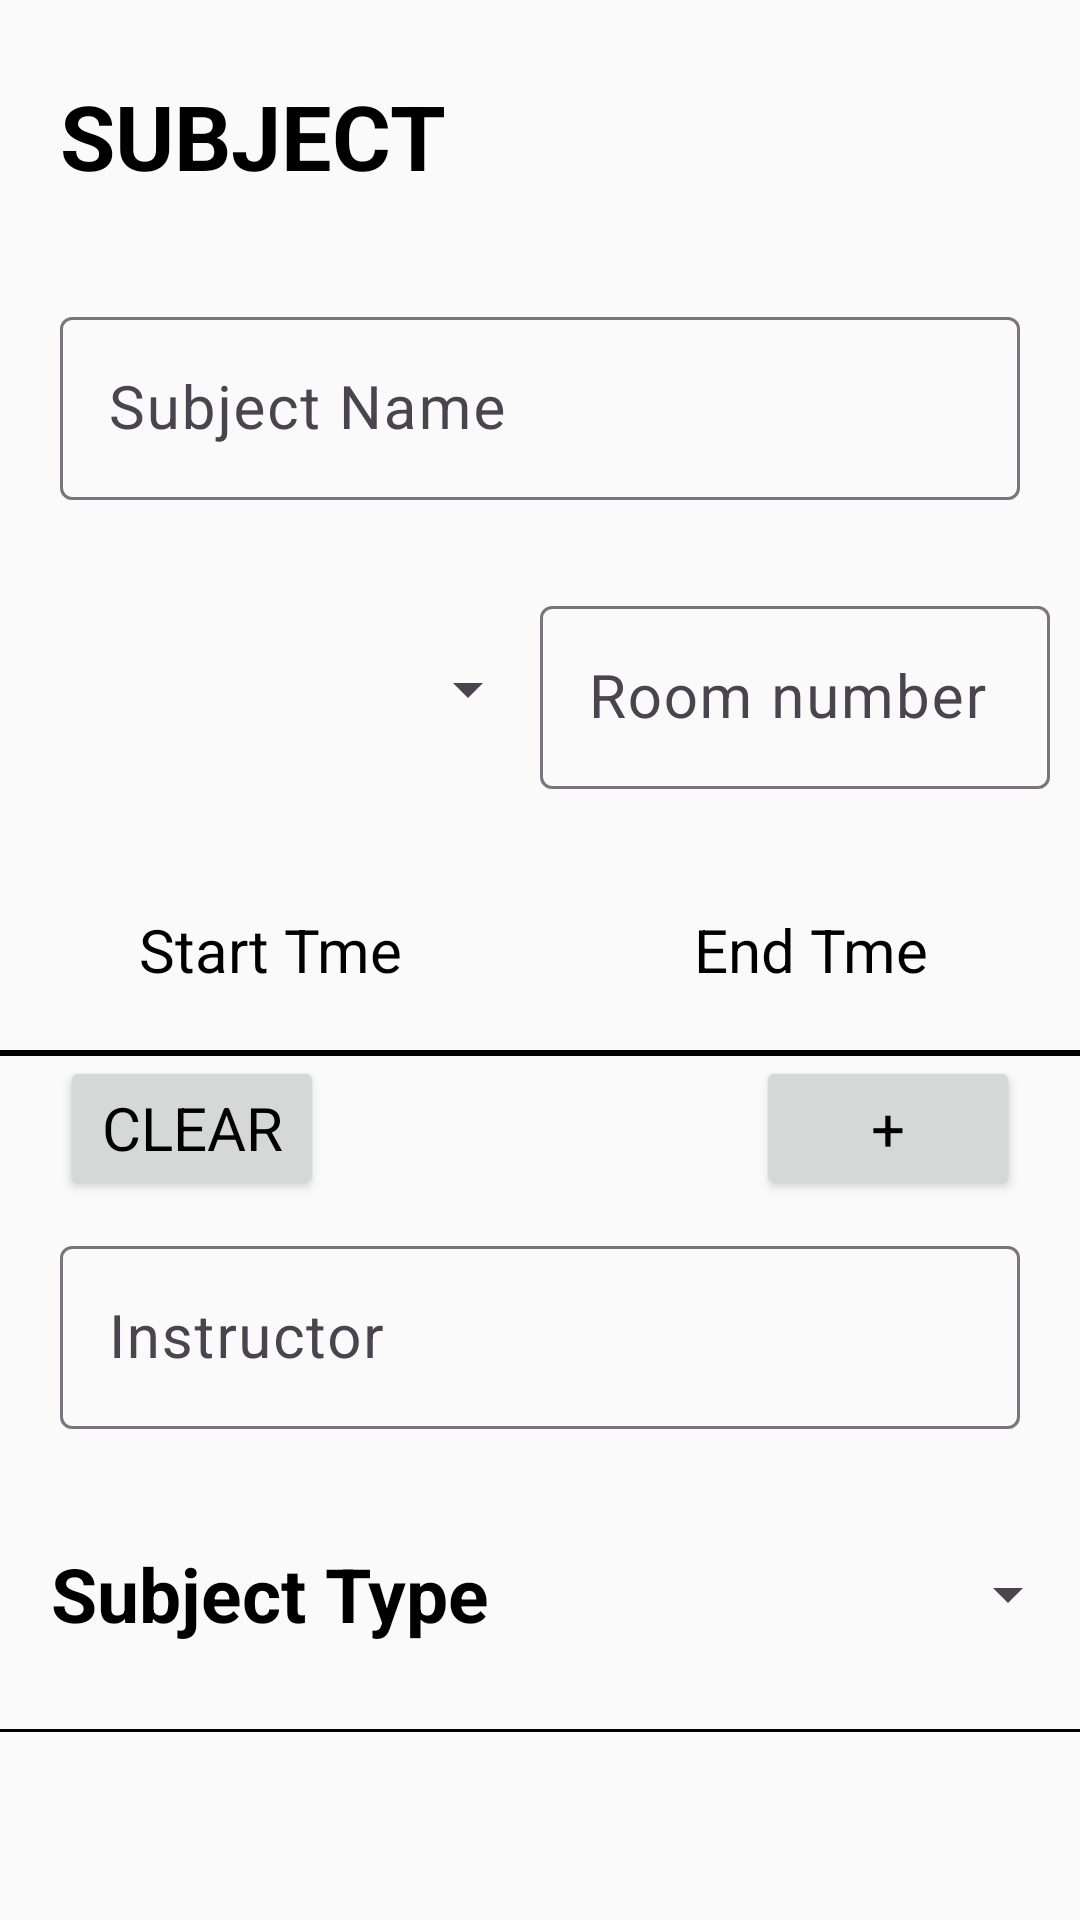

The Android layout XML behind this screen, and the referenced resources:
<!-- AndroidManifest.xml: application theme Theme.TohDu -->
<!-- res/layout/layout_input_subject.xml -->
<?xml version="1.0" encoding="utf-8"?>
<LinearLayout xmlns:android="http://schemas.android.com/apk/res/android"
    xmlns:app="http://schemas.android.com/apk/res-auto"
    android:id="@+id/subjectInput"
    android:layout_width="match_parent"
    android:layout_height="match_parent"
    android:orientation="vertical"
    android:theme="@style/TextInputLayoutStyle">

    <TextView
        android:id="@+id/subjectLabel"
        android:layout_width="wrap_content"
        android:layout_height="wrap_content"
        android:layout_marginHorizontal="20dp"
        android:layout_marginVertical="25dp"
        android:labelFor="@+id/numDayOffEditText"
        android:text="Subject"
        android:textAllCaps="true"
        android:textSize="30sp"
        android:textStyle="bold" />

    <com.google.android.material.textfield.TextInputLayout
        android:layout_width="match_parent"
        android:layout_height="wrap_content"
        android:layout_marginHorizontal="20dp"
        android:layout_marginVertical="10dp"
        android:elevation="20dp"
        android:hint="Subject Name"
        app:endIconMode="clear_text"

        >

        <EditText
            android:id="@+id/subjectNameEditText"
            android:layout_width="match_parent"
            android:layout_height="match_parent"
            android:inputType="textShortMessage" />

    </com.google.android.material.textfield.TextInputLayout>

    <LinearLayout
        android:id="@+id/scheduleLayout"
        android:layout_width="match_parent"
        android:layout_height="wrap_content"
        android:orientation="vertical">

        <LinearLayout
            android:layout_width="match_parent"
            android:layout_height="wrap_content"
            android:orientation="vertical"
            >
            <LinearLayout
                android:layout_width="match_parent"
                android:layout_height="wrap_content"
                android:layout_marginVertical="20dp"
                android:paddingHorizontal="10dp"
                >


                <Spinner
                    android:id="@+id/subjectDaySpinner"
                    android:layout_width="match_parent"
                    android:layout_height="match_parent"
                    android:layout_weight="1"
                    android:translationZ="5dp" />

                <com.google.android.material.textfield.TextInputLayout
                    android:layout_width="match_parent"
                    android:layout_height="wrap_content"
                    android:layout_weight="1"
                    android:elevation="20dp"
                    android:hint="Room number"
                    app:endIconMode="clear_text">

                    <EditText
                        android:id="@+id/subjectRoomEditText"
                        android:layout_width="match_parent"
                        android:layout_height="match_parent"
                        android:inputType="textShortMessage"

                        />

                </com.google.android.material.textfield.TextInputLayout>
            </LinearLayout>

            <LinearLayout
                android:layout_width="match_parent"
                android:layout_height="wrap_content"
                android:layout_marginVertical="20dp">


                <TextView
                    android:id="@+id/pickStartTimeView"
                    android:layout_width="match_parent"
                    android:layout_height="match_parent"
                    android:layout_weight="1"
                    android:gravity="center"
                    android:text="Start Tme" />

                <TextView
                    android:id="@+id/pickEndTimeView"
                    android:layout_width="match_parent"
                    android:layout_height="match_parent"
                    android:layout_weight="1"
                    android:gravity="center"
                    android:text="End Tme" />
            </LinearLayout>

        </LinearLayout>

    </LinearLayout>

    <View
        style="@style/BreakLine"
        android:layout_height="2dp" />

    <RelativeLayout
        android:layout_width="match_parent"
        android:layout_height="wrap_content"
        android:elevation="20dp"
        android:orientation="horizontal"
        android:paddingHorizontal="20dp"
        >


        <Button
            android:id="@+id/addScheduleButton"
            android:layout_width="wrap_content"
            android:layout_height="wrap_content"

            android:layout_alignParentEnd="true"
            android:text="+" />

        <Button
            android:id="@+id/clearScheduleButton"
            android:layout_width="wrap_content"
            android:layout_height="wrap_content"
            android:layout_gravity="center_horizontal"

            android:text="Clear" />
    </RelativeLayout>


    <com.google.android.material.textfield.TextInputLayout
        android:layout_width="match_parent"
        android:layout_height="wrap_content"
        android:layout_marginHorizontal="20dp"
        android:layout_marginVertical="10dp"
        android:hint="Instructor"
        app:endIconMode="clear_text">

        <EditText
            android:id="@+id/subjectInstructorEditText"
            android:layout_width="match_parent"
            android:layout_height="match_parent"
            android:inputType="textPersonName" />

    </com.google.android.material.textfield.TextInputLayout>

    <LinearLayout
        android:layout_width="match_parent"
        android:layout_height="50dp"
        android:layout_marginVertical="20dp">

        <TextView
            android:layout_width="match_parent"
            android:layout_height="match_parent"
            android:layout_weight="1"
            android:gravity="center"
            android:labelFor="@+id/subjectTypeSpinner"
            android:text="Subject Type"
            android:textSize="25sp"
            android:textStyle="bold"

            />


        <Spinner

            android:id="@+id/subjectTypeSpinner"
            android:layout_width="match_parent"
            android:layout_height="match_parent"
            android:layout_weight="1" />

    </LinearLayout>

    <View style="@style/BreakLine" />
</LinearLayout>
<!-- resources referenced by this layout -->
<resources>
  <style name="BreakLine" parent="Widget.AppCompat.TextView">
          <item name="android:layout_width">match_parent</item>
          <item name="android:layout_height">1dp</item>
          <item name="android:background">@color/black</item>
  
      </style>
  <style name="TextInputLayoutStyle" parent="Theme.Material3.DayNight">
          <item name="colorPrimary">@color/black</item>
          <item name="colorSecondary">@color/white</item>
  
      </style>
  <style name="Theme.TohDu" parent="Base.Theme.TohDu" />
  <color name="black">#FF000000</color>
  <color name="white">#FFFFFFFF</color>
  <style name="Base.Theme.TohDu" parent="Theme.AppCompat.DayNight.NoActionBar">
          
          
          <item name="colorPrimary">@color/black</item>
          <item name="colorSecondary">#C4C0C0</item>
          <item name="colorAccent">@color/black</item>
          <item name="textInputStyle">@color/black</item>
          <item name="fontFamily">@font/calibri</item>
          <item name="font">@font/calibri</item>
          <item name="android:textColor">@color/black</item>
          <item name="android:textSize">20sp</item>
  
      </style>
</resources>
